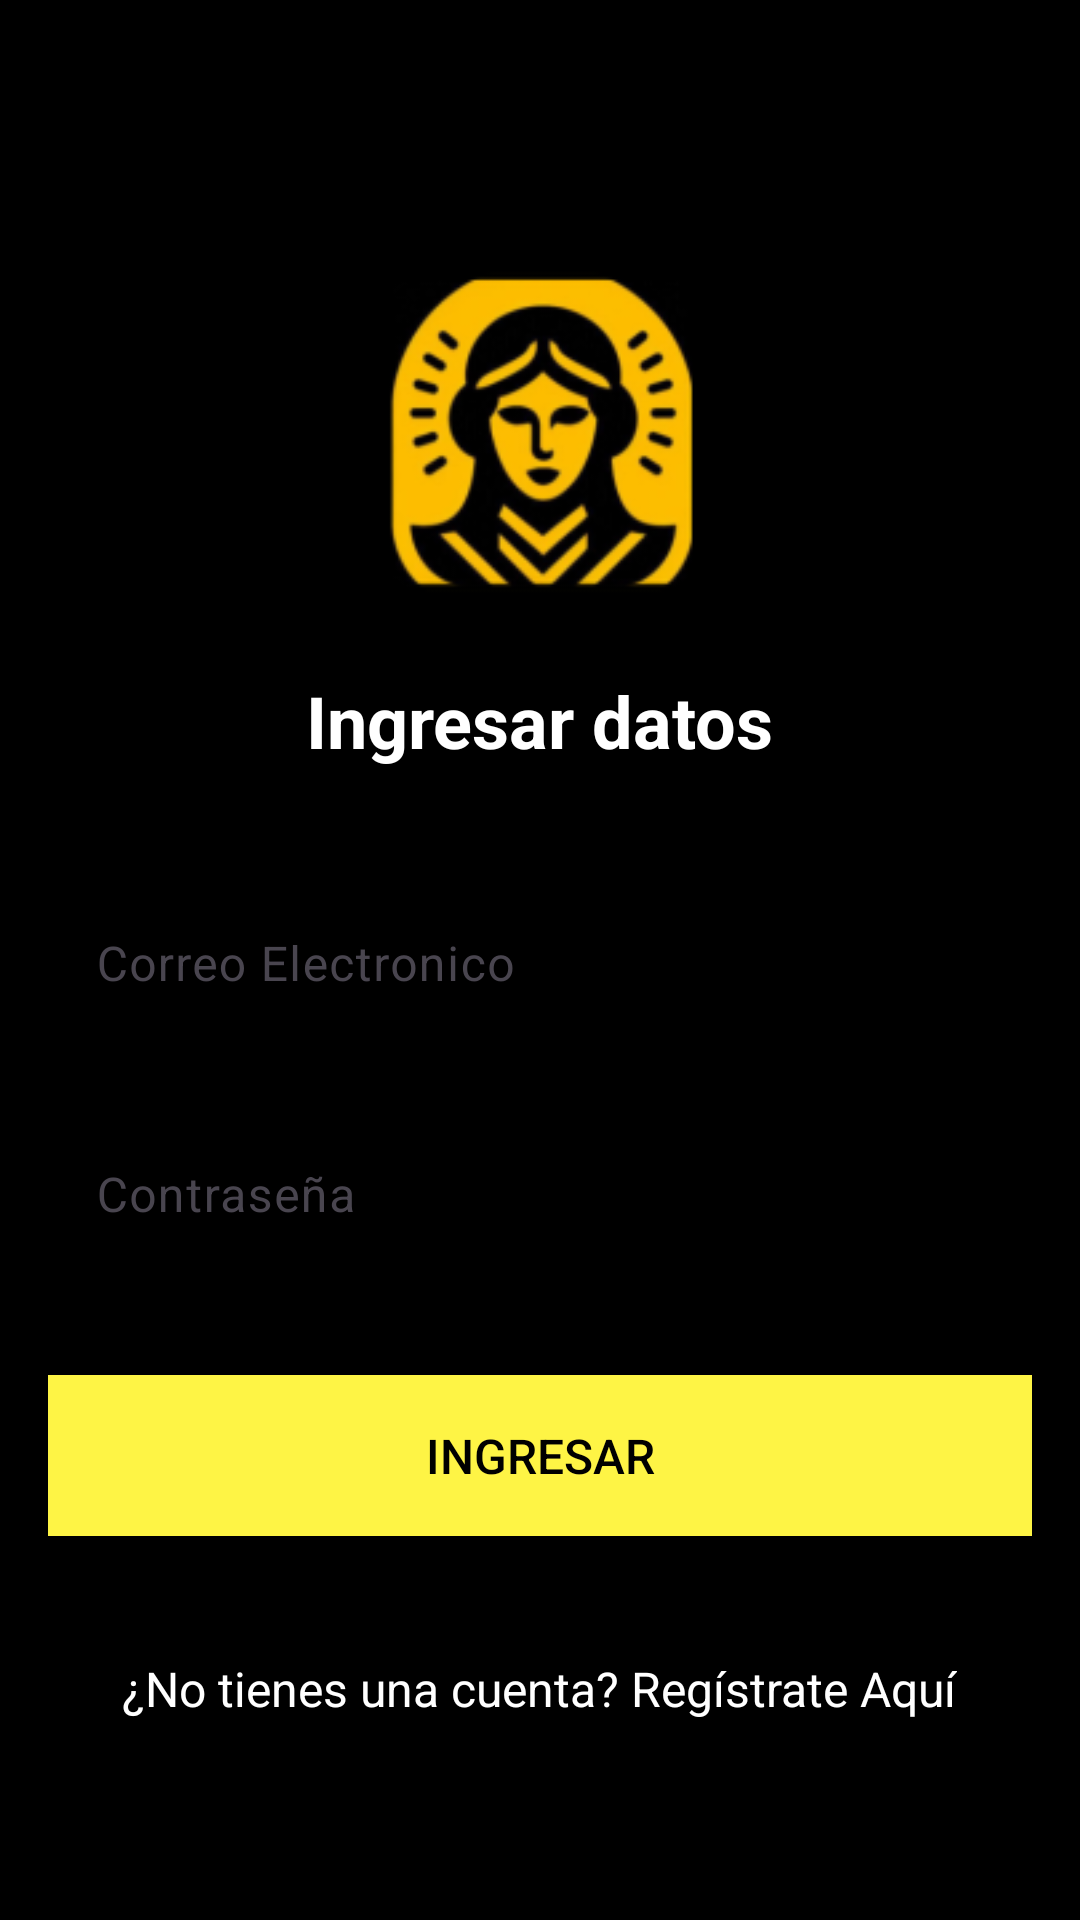

This screen was rendered from an Android layout file. Write that file and the resources it references.
<!-- AndroidManifest.xml: application theme Theme.CenturyGo -->
<!-- res/layout/activity_login.xml -->
<?xml version="1.0" encoding="utf-8"?>
<LinearLayout xmlns:android="http://schemas.android.com/apk/res/android"
    xmlns:tools="http://schemas.android.com/tools"
    xmlns:app="http://schemas.android.com/apk/res-auto"
    android:layout_width="match_parent"
    android:layout_height="match_parent"
    android:orientation="vertical"
    android:background="#000000"
    android:padding="16dp"
    tools:context=".LoginActivity">

    <ImageView
        android:id="@+id/profileIcon"
        android:layout_width="128dp"
        android:layout_height="128dp"
        android:layout_gravity="center_horizontal"
        android:layout_marginTop="64dp"
        android:importantForAccessibility="no"
        android:src="@mipmap/ic_profile_icon" />

    <TextView
        android:layout_width="wrap_content"
        android:layout_height="wrap_content"
        android:layout_gravity="center_horizontal"
        android:layout_marginTop="16dp"
        android:text="Ingresar datos"
        android:textColor="#FFFFFF"
        android:textSize="24sp"
        android:textStyle="bold"
        tools:ignore="HardcodedText" />

    <com.google.android.material.textfield.TextInputLayout
        android:layout_width="match_parent"
        android:layout_height="wrap_content"
        android:layout_marginTop="32dp"
        app:hintTextColor="@color/white"
        app:boxStrokeColor="@color/white"
        app:boxStrokeWidth="2dp">

        <com.google.android.material.textfield.TextInputEditText
            android:id="@+id/email"
            android:layout_width="match_parent"
            android:layout_height="wrap_content"
            android:hint="Correo Electronico"
            android:inputType="textEmailAddress"
            tools:ignore="HardcodedText" />
    </com.google.android.material.textfield.TextInputLayout>

    <com.google.android.material.textfield.TextInputLayout
        android:layout_width="match_parent"
        android:layout_height="wrap_content"
        android:layout_marginTop="16dp"
        app:hintTextColor="@color/white"
        app:boxStrokeColor="@color/white"
        app:boxStrokeWidth="2dp">

        <com.google.android.material.textfield.TextInputEditText
            android:id="@+id/password"
            android:layout_width="match_parent"
            android:layout_height="wrap_content"
            android:hint="Contraseña"
            android:inputType="textPassword"
            tools:ignore="HardcodedText" />

    </com.google.android.material.textfield.TextInputLayout>

    <Button
        android:id="@+id/sign_in"
        android:layout_width="match_parent"
        android:layout_height="wrap_content"
        android:layout_marginTop="32dp"
        android:text="Ingresar"
        android:background="@color/yellow"
        android:textColor="@color/black"
        android:padding="16dp"
        android:textSize="16sp"
        tools:ignore="HardcodedText" />
    <TextView
        android:id="@+id/sign_up"
        android:layout_width="wrap_content"
        android:layout_height="wrap_content"
        android:layout_gravity="center_horizontal"
        android:layout_marginTop="32dp"
        android:text="¿No tienes una cuenta? Regístrate Aquí"
        android:textColor="#FFFFFF"
        android:textSize="16sp"
        android:textAlignment="center"
        android:padding="8dp"
        tools:ignore="HardcodedText" />
</LinearLayout>
<!-- resources referenced by this layout -->
<resources>
  <color name="black">#000000</color>
  <color name="white">#FFFFFF</color>
  <color name="yellow">#FEF445</color>
  <!-- mipmap ic_profile_icon: webp bitmap (mipmap-mdpi, 3324 bytes) -->
  <style name="Theme.CenturyGo" parent="Base.Theme.CenturyGo">
          
          <item name="colorPrimary">@color/yellow</item>
          <item name="colorPrimaryVariant">@color/yellowDark</item>
          <item name="colorOnPrimary">@color/black</item>
  
          <item name="colorSecondary">@color/yellow</item>
          <item name="colorSecondaryVariant">@color/yellowDark</item>
          <item name="colorOnSecondary">@color/black</item>
  
  
          <item name="colorOnBackground">@color/white</item>
  
          <item name="colorSurface">@color/black</item>
          <item name="colorOnSurface">@color/white</item>
  
          <item name="colorButtonNormal">@color/yellow</item>
      </style>
  <style name="Base.Theme.CenturyGo" parent="Theme.Material3.DayNight.NoActionBar">
          
          
          <item name="colorPrimary">@color/yellow</item>
          <item name="colorPrimaryVariant">@color/yellowDark</item>
          <item name="colorOnPrimary">@color/black</item>
  
          
          <item name="colorSecondary">@color/yellow</item>
          <item name="colorSecondaryVariant">@color/yellowDark</item>
          <item name="colorOnSecondary">@color/black</item>
  
          
          <item name="colorOnBackground">@color/white</item>
  
          
          <item name="colorSurface">@color/black</item>
          <item name="colorOnSurface">@color/white</item>
  
          
          <item name="colorButtonNormal">@color/yellow</item>
  
      </style>
  <color name="yellowDark">#FCE050</color>
</resources>
